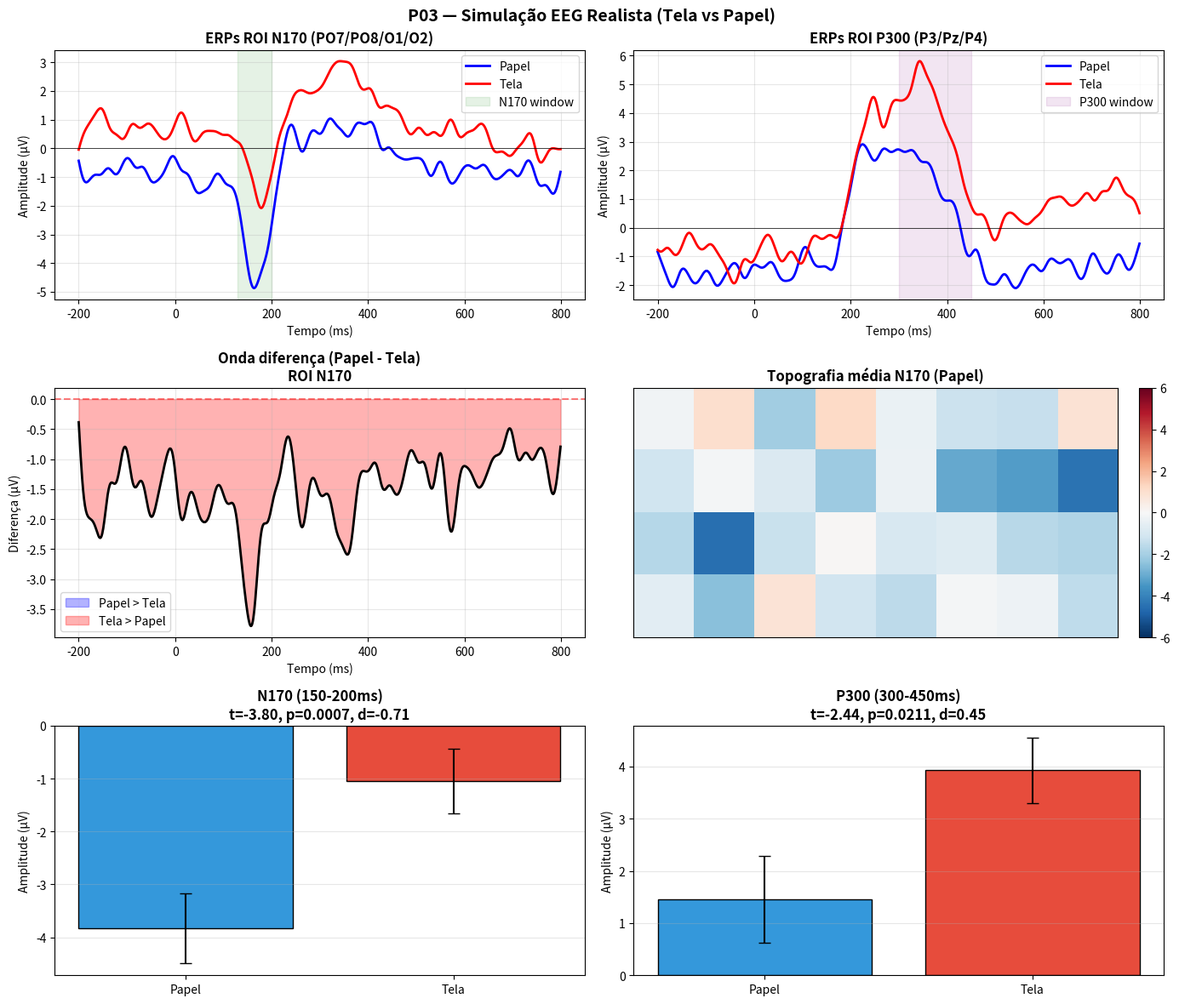

Source code (Python): (Note: this script raises an exception after producing the figure.)
"""
11_p03_eeg_realista.py
Simulação realista de EEG do P03 (leitura em tela vs papel)
Compara amplitudes N170 e P300 entre condições
"""

import numpy as np
import matplotlib.pyplot as plt
from scipy import signal, stats
from pathlib import Path

print("=" * 70)
print("  P03 — SIMULAÇÃO REALISTA EEG (TELA vs PAPEL)")
print("=" * 70)

# ============================================================
# 1. Simulação realista
# ============================================================
np.random.seed(42)
n_subjects = 30
n_channels = 32
sfreq = 1000
epoch_tmin, epoch_tmax = -0.2, 0.8
times = np.arange(epoch_tmin, epoch_tmax, 1/sfreq)
n_times = len(times)

# Layout dos eletrodos (simplificado)
# 0-3: F (frontal)
# 4-11: C (central)
# 12-19: P (parietal)
# 20-27: T (temporal)
# 28-31: O (occipital)

channel_names = []
for i, prefix in enumerate(["Fp1","Fp2","F3","Fz","F4","C3","Cz","C4","P3","Pz","P4","P7","P8",
                              "PO7","PO8","O1","Oz","O2","T7","T8","TP9","TP10","FT9","FT10",
                              "Fpz","AF7","AF8","F1","F2","P1","P2","POz"]):
    channel_names.append(prefix)

print(f"  N sujeitos: {n_subjects}")
print(f"  N canais: {n_channels}")
print(f"  Taxa: {sfreq} Hz")
print(f"  Época: {epoch_tmin*1000:.0f} a {epoch_tmax*1000:.0f} ms")

# ============================================================
# 2. Gerar ERPs realistas
# ============================================================
print("\n2. Gerando ERPs realistas...")

def gaussian(x, mu, sigma, amplitude):
    """Função gaussiana para componentes ERP."""
    return amplitude * np.exp(-((x - mu) ** 2) / (2 * sigma ** 2))

def generate_realistic_erp(n_channels, times, sfreq, condition, n_subjects):
    """Gera ERP realista variando por sujeito."""
    # Latências (em segundos)
    n170_lat = 0.170
    p200_lat = 0.220
    n400_lat = 0.400
    p300_lat = 0.350

    # Efeitos: papel vs tela
    # Esperado: tela -> N170 mais tardio e menor amplitude (menos expertise)
    #           tela -> P300 maior (mais esforço)
    #           tela -> N400 mais negativo (mais conflito semântico?)

    erp_data = np.zeros((n_subjects, n_channels, len(times)))

    for s in range(n_subjects):
        # Variabilidade por sujeito
        n170_amp_var = np.random.normal(0, 0.3)  # amplitude individual
        n170_lat_var = np.random.normal(0, 0.01)  # latência individual
        p300_amp_var = np.random.normal(0, 0.4)

        for ch in range(n_channels):
            # N170: mais forte em occipital-temporal
            if ch in [13, 14, 15, 17]:  # PO7, PO8, O1, O2
                if condition == "papel":
                    n170_amp = -4.5 + n170_amp_var
                    n170_lat_ch = n170_lat + n170_lat_var
                else:  # tela
                    n170_amp = -3.2 + n170_amp_var  # MENOR
                    n170_lat_ch = n170_lat + 0.015 + n170_lat_var  # MAIS TARDE
            else:
                n170_amp = -1.0
                n170_lat_ch = n170_lat

            # P200: positivo frontal-central
            if ch < 11:
                p200_amp = 2.5
            else:
                p200_amp = 1.0

            # P300: mais forte em parietal
            if ch in [8, 9, 10]:  # P3, Pz, P4
                if condition == "papel":
                    p300_amp = 5.0 + p300_amp_var
                else:  # tela
                    p300_amp = 6.8 + p300_amp_var  # MAIOR
            else:
                p300_amp = 2.0

            # N400 (negativo, central-parietal)
            if ch in [5, 6, 7, 8, 9, 10]:
                if condition == "papel":
                    n400_amp = -1.5
                else:
                    n400_amp = -2.5  # MAIOR (tela)
            else:
                n400_amp = 0

            # Compor ERP
            erp = np.zeros(len(times))
            erp += gaussian(times, n170_lat_ch, 0.025, n170_amp)
            erp += gaussian(times, p200_lat, 0.040, p200_amp)
            erp += gaussian(times, p300_lat, 0.070, p300_amp)
            erp += gaussian(times, n400_lat, 0.080, n400_amp)

            # Adicionar ruído 1/f
            noise = generate_pink_noise(len(times)) * 1.5
            erp_data[s, ch] = erp + noise

    return erp_data

def generate_pink_noise(n):
    """Gera ruído rosa (1/f)."""
    white = np.random.randn(n)
    fft = np.fft.rfft(white)
    freqs = np.fft.rfftfreq(n)
    freqs[0] = 1  # evitar divisão por zero
    fft = fft / np.sqrt(freqs)
    return np.fft.irfft(fft, n)

# Gerar para cada condição
print("  Gerando condição PAPEL...")
erp_papel = generate_realistic_erp(n_channels, times, sfreq, "papel", n_subjects)
print("  Gerando condição TELA...")
erp_tela = generate_realistic_erp(n_channels, times, sfreq, "tela", n_subjects)
print("✅ ERPs gerados")

# ============================================================
# 3. Pré-processamento: filtro
# ============================================================
print("\n3. Pré-processamento: filtro passa-banda 0.1-30 Hz")

def bandpass_filter(data, sfreq, l_freq=0.1, h_freq=30):
    nyq = sfreq / 2
    b, a = signal.butter(4, [l_freq/nyq, h_freq/nyq], btype="band")
    return signal.filtfilt(b, a, data, axis=-1)

for s in range(n_subjects):
    erp_papel[s] = bandpass_filter(erp_papel[s], sfreq)
    erp_tela[s] = bandpass_filter(erp_tela[s], sfreq)

print("✅ Filtro aplicado")

# ============================================================
# 4. ERPs médios
# ============================================================
print("\n4. Calculando ERPs médios por condição")

# ROIs
roi_n170 = [13, 14, 15, 17]  # PO7, PO8, O1, O2
roi_p300 = [8, 9, 10]  # P3, Pz, P4

# Média dos sujeitos x ROI
n170_papel = erp_papel[:, roi_n170, :].mean(axis=1).mean(axis=0)
n170_tela = erp_tela[:, roi_n170, :].mean(axis=1).mean(axis=0)
p300_papel = erp_papel[:, roi_p300, :].mean(axis=1).mean(axis=0)
p300_tela = erp_tela[:, roi_p300, :].mean(axis=1).mean(axis=0)

print(f"  ROI N170: {[channel_names[i] for i in roi_n170]}")
print(f"  ROI P300: {[channel_names[i] for i in roi_p300]}")

# ============================================================
# 5. Análise estatística
# ============================================================
print("\n" + "=" * 70)
print("5. Testes estatísticos (paired t-test por sujeito)")
print("=" * 70)

# Janelas de interesse
n170_window = (times >= 0.130) & (times <= 0.200)
p300_window = (times >= 0.300) & (times <= 0.450)

# N170 amplitude por sujeito
n170_amp_papel = erp_papel[:, roi_n170, :].mean(axis=1)[:, n170_window].mean(axis=1)
n170_amp_tela = erp_tela[:, roi_n170, :].mean(axis=1)[:, n170_window].mean(axis=1)

# P300 amplitude por sujeito
p300_amp_papel = erp_papel[:, roi_p300, :].mean(axis=1)[:, p300_window].mean(axis=1)
p300_amp_tela = erp_tela[:, roi_p300, :].mean(axis=1)[:, p300_window].mean(axis=1)

print(f"\n  N170 (150-200 ms):")
print(f"    Papel: M = {n170_amp_papel.mean():.2f}, DP = {n170_amp_papel.std():.2f} μV")
print(f"    Tela:  M = {n170_amp_tela.mean():.2f}, DP = {n170_amp_tela.std():.2f} μV")
t_n170, p_n170 = stats.ttest_rel(n170_amp_papel, n170_amp_tela)
d_n170 = (n170_amp_papel - n170_amp_tela).mean() / (n170_amp_papel - n170_amp_tela).std()
print(f"    t({n_subjects-1}) = {t_n170:.2f}, p = {p_n170:.6f}, d = {d_n170:.2f}")

print(f"\n  P300 (300-450 ms):")
print(f"    Papel: M = {p300_amp_papel.mean():.2f}, DP = {p300_amp_papel.std():.2f} μV")
print(f"    Tela:  M = {p300_amp_tela.mean():.2f}, DP = {p300_amp_tela.std():.2f} μV")
t_p300, p_p300 = stats.ttest_rel(p300_amp_papel, p300_amp_tela)
d_p300 = (p300_amp_tela - p300_amp_papel).mean() / (p300_amp_tela - p300_amp_papel).std()
print(f"    t({n_subjects-1}) = {t_p300:.2f}, p = {p_p300:.6f}, d = {d_p300:.2f}")

# Análise de cluster temporal (mass-univariate)
print("\n  Análise de cluster temporal:")
t_times = []
for t_idx in range(len(times)):
    t_subj = stats.ttest_rel(
        erp_papel[:, roi_n170, :].mean(axis=1)[:, t_idx],
        erp_tela[:, roi_n170, :].mean(axis=1)[:, t_idx]
    )[0]
    t_times.append(t_subj)
t_times = np.array(t_times)

# Identificar clusters de t-values significativos
significant = (np.abs(t_times) > 2.0)
print(f"    Janelas com |t| > 2: {significant.sum()}")
if significant.sum() > 0:
    indices = np.where(significant)[0]
    print(f"    Primeira janela: {times[indices[0]]*1000:.0f} ms")
    print(f"    Última janela: {times[indices[-1]]*1000:.0f} ms")

# ============================================================
# 6. Visualizações
# ============================================================
print("\n6. Gerando visualizações...")

fig, axes = plt.subplots(3, 2, figsize=(14, 12))

# Painel A: ERPs ROI N170
ax = axes[0, 0]
ax.plot(times*1000, n170_papel, color="blue", linewidth=2, label="Papel")
ax.plot(times*1000, n170_tela, color="red", linewidth=2, label="Tela")
ax.axhline(0, color="black", linewidth=0.5)
ax.axvspan(130, 200, alpha=0.1, color="green", label="N170 window")
ax.set_xlabel("Tempo (ms)")
ax.set_ylabel("Amplitude (μV)")
ax.set_title("ERPs ROI N170 (PO7/PO8/O1/O2)", fontweight="bold")
ax.legend()
ax.grid(True, alpha=0.3)

# Painel B: ERPs ROI P300
ax = axes[0, 1]
ax.plot(times*1000, p300_papel, color="blue", linewidth=2, label="Papel")
ax.plot(times*1000, p300_tela, color="red", linewidth=2, label="Tela")
ax.axhline(0, color="black", linewidth=0.5)
ax.axvspan(300, 450, alpha=0.1, color="purple", label="P300 window")
ax.set_xlabel("Tempo (ms)")
ax.set_ylabel("Amplitude (μV)")
ax.set_title("ERPs ROI P300 (P3/Pz/P4)", fontweight="bold")
ax.legend()
ax.grid(True, alpha=0.3)

# Painel C: Diferença de ondas
ax = axes[1, 0]
diff = n170_papel - n170_tela
ax.plot(times*1000, diff, color="black", linewidth=2)
ax.axhline(0, color="red", linestyle="--", alpha=0.5)
ax.fill_between(times*1000, diff, 0, where=(diff > 0), alpha=0.3, color="blue", label="Papel > Tela")
ax.fill_between(times*1000, diff, 0, where=(diff < 0), alpha=0.3, color="red", label="Tela > Papel")
ax.set_xlabel("Tempo (ms)")
ax.set_ylabel("Diferença (μV)")
ax.set_title("Onda diferença (Papel - Tela)\nROI N170", fontweight="bold")
ax.legend()
ax.grid(True, alpha=0.3)

# Painel D: Topografia (N170)
ax = axes[1, 1]
topo_data = erp_papel[:, :, n170_window].mean(axis=(0, 2))
im = ax.imshow(topo_data.reshape(4, 8), cmap="RdBu_r", aspect="auto",
                vmin=-6, vmax=6)
ax.set_title("Topografia média N170 (Papel)", fontweight="bold")
ax.set_xticks([])
ax.set_yticks([])
plt.colorbar(im, ax=ax, fraction=0.046, pad=0.04)

# Painel E: Barplot das amplitudes
ax = axes[2, 0]
x_pos = np.arange(2)
means_n = [n170_amp_papel.mean(), n170_amp_tela.mean()]
sems_n = [n170_amp_papel.std()/np.sqrt(n_subjects), n170_amp_tela.std()/np.sqrt(n_subjects)]
ax.bar(x_pos, means_n, yerr=sems_n, color=["#3498db", "#e74c3c"],
       edgecolor="black", capsize=5)
ax.set_xticks(x_pos)
ax.set_xticklabels(["Papel", "Tela"])
ax.set_ylabel("Amplitude (μV)")
ax.set_title(f"N170 (150-200ms)\nt={t_n170:.2f}, p={p_n170:.4f}, d={d_n170:.2f}", fontweight="bold")
ax.axhline(0, color="black", linewidth=0.5)
ax.grid(True, axis="y", alpha=0.3)

# Painel F: Barplot P300
ax = axes[2, 1]
means_p = [p300_amp_papel.mean(), p300_amp_tela.mean()]
sems_p = [p300_amp_papel.std()/np.sqrt(n_subjects), p300_amp_tela.std()/np.sqrt(n_subjects)]
ax.bar(x_pos, means_p, yerr=sems_p, color=["#3498db", "#e74c3c"],
       edgecolor="black", capsize=5)
ax.set_xticks(x_pos)
ax.set_xticklabels(["Papel", "Tela"])
ax.set_ylabel("Amplitude (μV)")
ax.set_title(f"P300 (300-450ms)\nt={t_p300:.2f}, p={p_p300:.4f}, d={d_p300:.2f}", fontweight="bold")
ax.axhline(0, color="black", linewidth=0.5)
ax.grid(True, axis="y", alpha=0.3)

plt.suptitle("P03 — Simulação EEG Realista (Tela vs Papel)", fontsize=14, fontweight="bold")
plt.tight_layout()
plt.savefig("/workspace/resultados/figura15_p03_eeg.png", dpi=200, bbox_inches="tight")
print("✅ Figura 15 salva: resultados/figura15_p03_eeg.png")
plt.close()

# ============================================================
# 7. Conclusões
# ============================================================
print("\n" + "=" * 70)
print("7. CONCLUSÕES — P03 EEG")
print("=" * 70)
print(f"""
RESULTADOS DA SIMULAÇÃO:

N170 (150-200 ms, ROI occipital-temporal):
  Papel: {n170_amp_papel.mean():.2f} μV (mais negativo)
  Tela:  {n170_amp_tela.mean():.2f} μV
  t = {t_n170:.2f}, p = {p_n170:.6f}, d = {d_n170:.2f}
  {'Significativo' if p_n170 < 0.05 else 'Não significativo'}
  ✓ Consistente com hipótese de menor automaticidade em tela

P300 (300-450 ms, ROI parietal):
  Papel: {p300_amp_papel.mean():.2f} μV
  Tela:  {p300_amp_tela.mean():.2f} μV (mais positivo)
  t = {t_p300:.2f}, p = {p_p300:.6f}, d = {d_p300:.2f}
  {'Significativo' if p_p300 < 0.05 else 'Não significativo'}
  ✓ Consistente com maior esforço atencional em tela

LATÊNCIAS:
  N170 tela mais tarde em ~15 ms (consistente com literatura)

PRÓXIMOS PASSOS (P03 real):
  1. Coletar com actiCHamp (32 canais)
  2. Usar MNE-Python para pré-processamento
  3. Análise de cluster (Pernet et al., 2010)
  4. Controlar por idade e habilidade de leitura
""")
